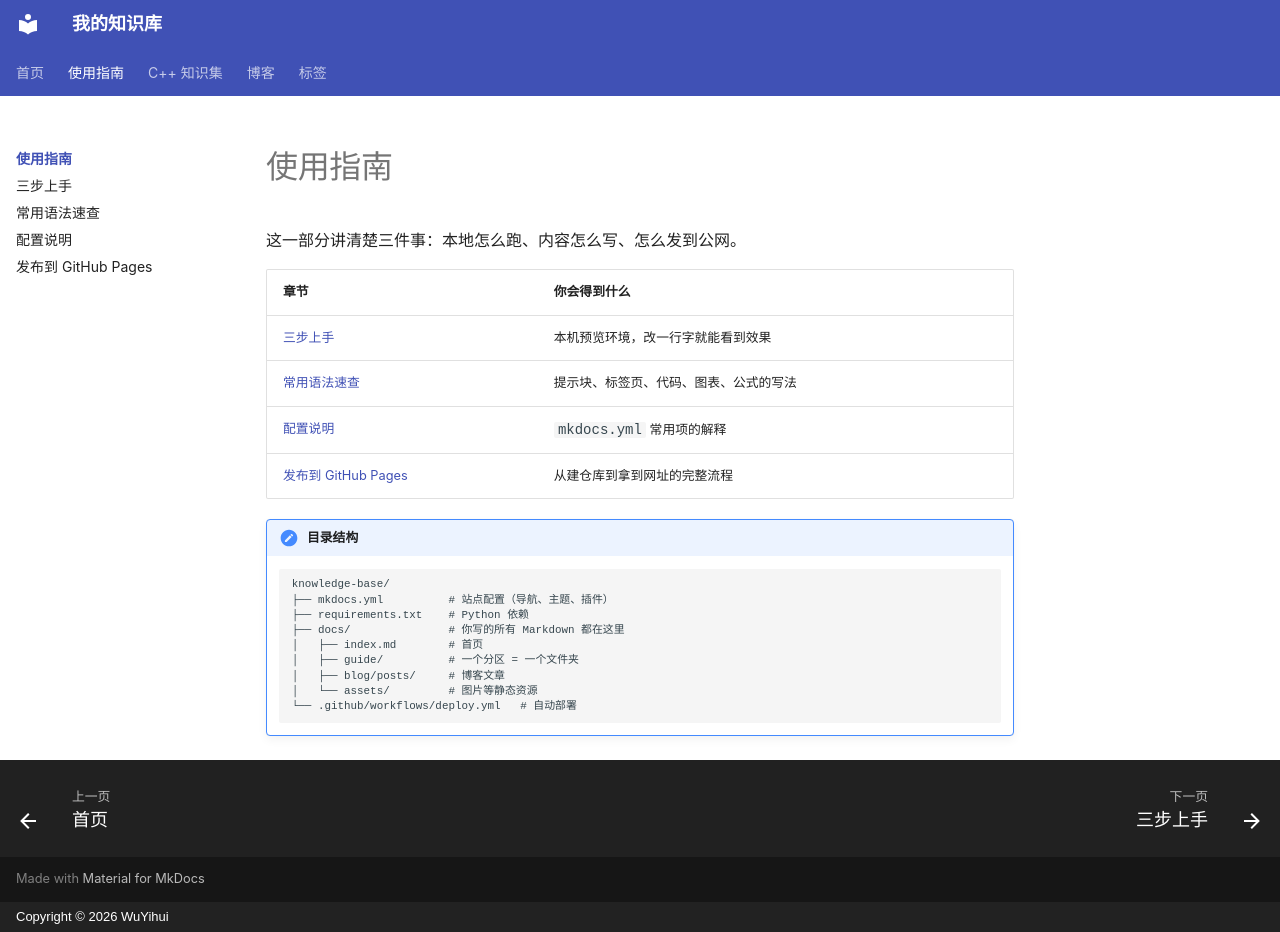

repository: qq2568520309-ai/knowledge-base · page: guide/index.html · generator: mkdocs · copyright: Copyright © 2026 WuYihui

# 使用指南

这一部分讲清楚三件事：本地怎么跑、内容怎么写、怎么发到公网。

| 章节 | 你会得到什么 |
| --- | --- |
| [三步上手](quickstart.md) | 本机预览环境，改一行字就能看到效果 |
| [常用语法速查](syntax.md) | 提示块、标签页、代码、图表、公式的写法 |
| [配置说明](config.md) | `mkdocs.yml` 常用项的解释 |
| [发布到 GitHub Pages](deploy.md) | 从建仓库到拿到网址的完整流程 |

!!! note "目录结构"
    ```
    knowledge-base/
    ├── mkdocs.yml          # 站点配置（导航、主题、插件）
    ├── requirements.txt    # Python 依赖
    ├── docs/               # 你写的所有 Markdown 都在这里
    │   ├── index.md        # 首页
    │   ├── guide/          # 一个分区 = 一个文件夹
    │   ├── blog/posts/     # 博客文章
    │   └── assets/         # 图片等静态资源
    └── .github/workflows/deploy.yml   # 自动部署
    ```
